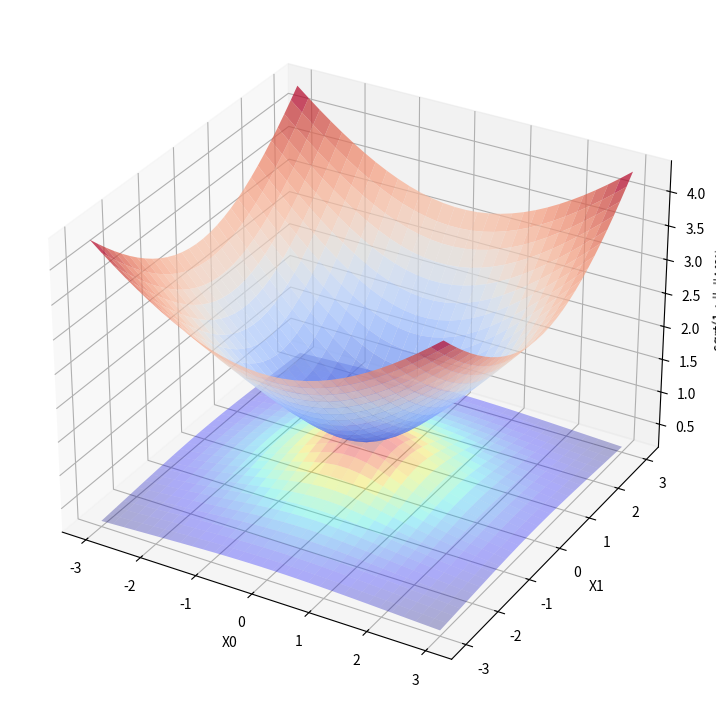

Recreate this plot in Python.

import numpy as np
import random
import matplotlib.pyplot as plt
from matplotlib import cm

# Test in 2D
# X = np.linspace(-3, 3, 50)
# X_norm = np.sqrt(np.sum([x**2 for x in X]))
# Y = np.sqrt(1 + X_norm)
# aa = 6

X0, X1 = np.meshgrid(np.linspace(-3, 3, 30), np.linspace(-3, 3, 30))  #  this gives 100 datapoints

# b)  https://math.stackexchange.com/questions/84331/does-this-derivation-on-differentiating-the-euclidean-norm-make-sense
# OBS there are 100 data points, each with x0 and x1
Y = np.zeros(X0.shape, dtype=float)
dY_x0 = np.zeros(X0.shape, dtype=float)
dY_x1 = np.zeros(X0.shape, dtype=float)
Y_norms = np.zeros(X0.shape, dtype=float)

for r in range(Y.shape[0]):
    for c in range(Y.shape[1]):
        norm_X = np.sqrt(X0[r, c]**2 + X1[r, c]**2)
        Y[r, c] = np.sqrt(1 + norm_X**2)
        dY_x0 = X0[r, c] / np.sqrt(1 + norm_X**2)
        dY_x1 = X1[r, c] / np.sqrt(1 + norm_X**2)
        Y_norms[r, c] = np.sqrt(dY_x0**2 + dY_x1**2) / np.sqrt(X0[r, c]**2 + X1[r, c]**2)



fig = plt.figure(figsize=(12, 9))

# 3D =======================
ax0 = fig.add_subplot(1, 1, 1, projection='3d')
# ax1 = fig.add_subplot(1, 1, 1, projection='3d')
# ax2 = fig.add_subplot(1, 1, 1, projection='3d')
ax0.plot_surface(X0, X1, Y, cmap=cm.coolwarm, linewidth=0, alpha=0.7)
ax0.plot_surface(X0, X1, Y_norms, cmap=cm.jet, linewidth=0, alpha=0.3)
# ax0.plot_surface(X0, X1, dY_x1, cmap=cm.jet, linewidth=0, alpha=0.3)
# ax0.plot_surface(X0, X1, Y, cmap=cm.coolwarm, linewidth=0, alpha=0.7)
ax0.set_xlabel('X0', fontsize=10)
ax0.set_ylabel('X1', fontsize=10)
ax0.set_zlabel('sqrt(1 + ||x||^{2})', fontsize=10)

plt.show()
aa = 5
